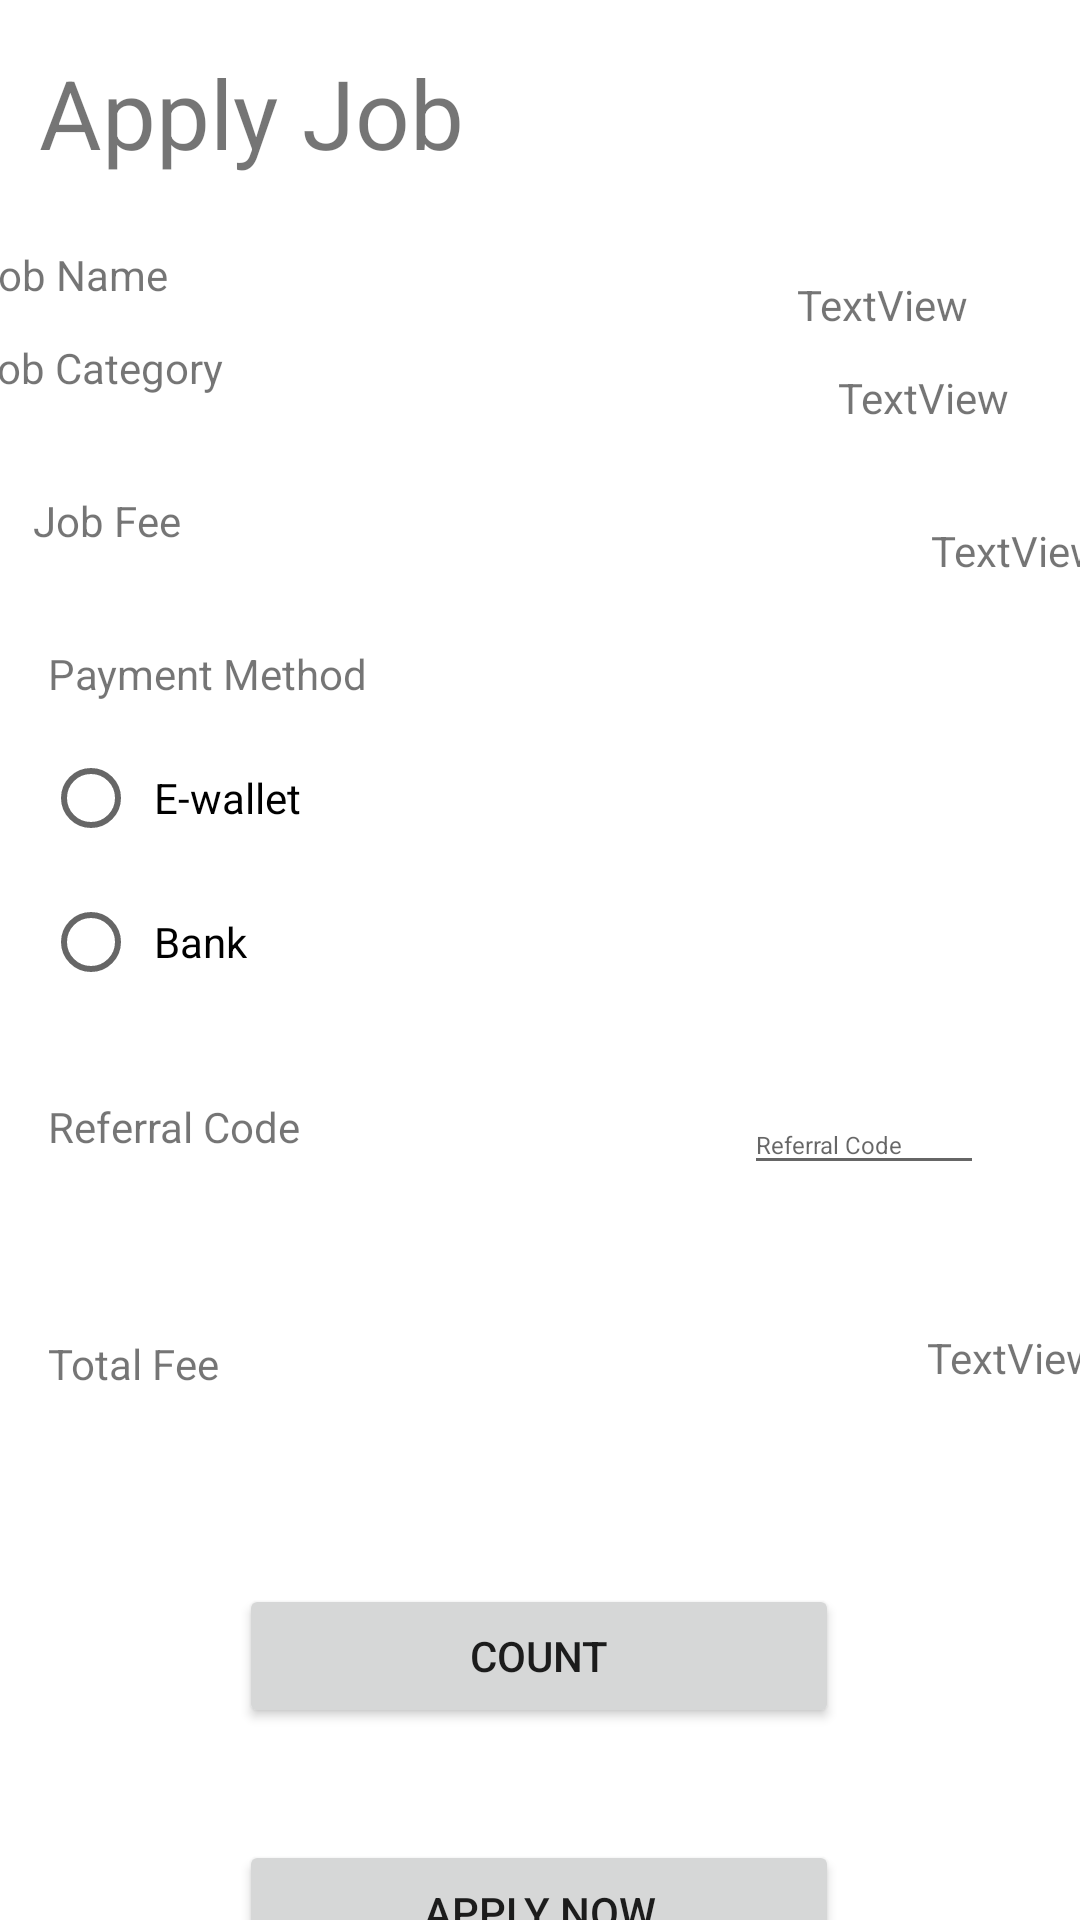

Android layout source for this screen:
<!-- AndroidManifest.xml: application theme Theme.Jworkandroid -->
<!-- res/layout/activity_apply_job.xml -->
<?xml version="1.0" encoding="utf-8"?>
<androidx.constraintlayout.widget.ConstraintLayout xmlns:android="http://schemas.android.com/apk/res/android"
    xmlns:app="http://schemas.android.com/apk/res-auto"
    xmlns:tools="http://schemas.android.com/tools"
    android:layout_width="match_parent"
    android:layout_height="match_parent"
    tools:context=".ApplyJobActivity">

    <TextView
        android:id="@+id/pesanan"
        android:layout_width="wrap_content"
        android:layout_height="wrap_content"
        android:layout_marginTop="16dp"
        android:text="@string/apply_job"
        android:textSize="32sp"
        app:layout_constraintEnd_toEndOf="parent"
        app:layout_constraintHorizontal_bias="0.059"
        app:layout_constraintStart_toStartOf="parent"
        app:layout_constraintTop_toTopOf="parent" />

    <TextView
        android:id="@+id/staticJobName"
        android:layout_width="wrap_content"
        android:layout_height="wrap_content"
        android:layout_marginStart="17dp"
        android:layout_marginTop="23dp"
        android:layout_marginEnd="330dp"
        android:text="@string/job_name"
        app:layout_constraintEnd_toEndOf="parent"
        app:layout_constraintStart_toStartOf="parent"
        app:layout_constraintTop_toBottomOf="@+id/pesanan" />

    <TextView
        android:id="@+id/staticCategory"
        android:layout_width="wrap_content"
        android:layout_height="wrap_content"
        android:layout_marginStart="16dp"
        android:layout_marginTop="12dp"
        android:layout_marginEnd="311dp"
        android:text="@string/job_category"
        app:layout_constraintEnd_toEndOf="parent"
        app:layout_constraintStart_toStartOf="parent"
        app:layout_constraintTop_toBottomOf="@+id/staticJobName" />

    <TextView
        android:id="@+id/staticFee"
        android:layout_width="wrap_content"
        android:layout_height="wrap_content"
        android:layout_marginStart="16dp"
        android:layout_marginTop="32dp"
        android:layout_marginEnd="337dp"
        android:text="@string/job_fee"
        app:layout_constraintEnd_toEndOf="parent"
        app:layout_constraintHorizontal_bias="0.125"
        app:layout_constraintStart_toStartOf="parent"
        app:layout_constraintTop_toBottomOf="@+id/staticCategory" />

    <TextView
        android:id="@+id/job_name"
        android:layout_width="wrap_content"
        android:layout_height="wrap_content"
        android:layout_marginStart="210dp"
        android:layout_marginTop="92dp"
        android:text="@string/textview"
        app:layout_constraintEnd_toEndOf="parent"
        app:layout_constraintHorizontal_bias="0.0"
        app:layout_constraintStart_toEndOf="@+id/staticJobName"
        app:layout_constraintTop_toTopOf="parent" />

    <TextView
        android:id="@+id/job_category"
        android:layout_width="wrap_content"
        android:layout_height="wrap_content"
        android:layout_marginStart="221dp"
        android:layout_marginTop="12dp"
        android:layout_marginEnd="40dp"
        android:text="@string/textview"
        app:layout_constraintEnd_toEndOf="parent"
        app:layout_constraintStart_toEndOf="@+id/staticCategory"
        app:layout_constraintTop_toBottomOf="@+id/job_name" />

    <TextView
        android:id="@+id/job_fee"
        android:layout_width="wrap_content"
        android:layout_height="wrap_content"
        android:layout_marginStart="250dp"
        android:layout_marginTop="32dp"
        android:layout_marginEnd="41dp"
        android:text="@string/textview"
        app:layout_constraintEnd_toEndOf="parent"
        app:layout_constraintHorizontal_bias="0.0"
        app:layout_constraintStart_toEndOf="@+id/staticFee"
        app:layout_constraintTop_toBottomOf="@+id/job_category" />

    <TextView
        android:id="@+id/staticPayMethod"
        android:layout_width="wrap_content"
        android:layout_height="wrap_content"
        android:layout_marginStart="16dp"
        android:layout_marginTop="32dp"
        android:text="@string/payment_method"
        app:layout_constraintStart_toStartOf="parent"
        app:layout_constraintTop_toBottomOf="@+id/staticFee" />

    <RadioGroup
        android:id="@+id/radioGroup"
        android:layout_width="wrap_content"
        android:layout_height="wrap_content"
        android:layout_marginTop="8dp"
        app:layout_constraintEnd_toEndOf="parent"
        app:layout_constraintHorizontal_bias="0.053"
        app:layout_constraintStart_toStartOf="parent"
        app:layout_constraintTop_toBottomOf="@+id/staticPayMethod">

        <RadioButton
            android:id="@+id/ewallet"
            android:layout_width="wrap_content"
            android:layout_height="wrap_content"
            android:padding="5dp"
            android:text="@string/e_wallet"
            tools:layout_editor_absoluteX="24dp"
            tools:layout_editor_absoluteY="279dp"/>

        <RadioButton
            android:id="@+id/bank"
            android:layout_width="wrap_content"
            android:layout_height="wrap_content"
            android:padding="5dp"
            android:text="@string/bank"
            tools:layout_editor_absoluteX="24dp"
            tools:layout_editor_absoluteY="279dp"/>
    </RadioGroup>

    <TextView
        android:id="@+id/textCode"
        android:layout_width="wrap_content"
        android:layout_height="wrap_content"
        android:layout_marginStart="16dp"
        android:layout_marginTop="28dp"
        android:text="@string/referral_code"
        app:layout_constraintStart_toStartOf="parent"
        app:layout_constraintTop_toBottomOf="@+id/radioGroup" />

    <EditText
        android:id="@+id/referral_code"
        android:layout_width="80dp"
        android:layout_height="30dp"
        android:layout_marginTop="172dp"
        android:layout_marginEnd="32dp"
        android:ems="10"
        android:inputType="textPersonName"
        android:textSize="8sp"
        app:layout_constraintEnd_toEndOf="parent"
        app:layout_constraintHorizontal_bias="1.0"
        app:layout_constraintStart_toEndOf="@+id/textCode"
        app:layout_constraintTop_toBottomOf="@+id/job_fee"
        android:hint="@string/referral_code"
        android:autofillHints="@string/referral_code" />

    <TextView
        android:id="@+id/staticTotalFee"
        android:layout_width="wrap_content"
        android:layout_height="wrap_content"
        android:layout_marginStart="16dp"
        android:layout_marginTop="60dp"
        android:text="@string/total_fee"
        app:layout_constraintStart_toStartOf="parent"
        app:layout_constraintTop_toBottomOf="@+id/textCode" />

    <TextView
        android:id="@+id/total_fee"
        android:layout_width="wrap_content"
        android:layout_height="wrap_content"
        android:layout_marginStart="236dp"
        android:layout_marginTop="48dp"
        android:text="@string/textview"
        app:layout_constraintEnd_toEndOf="parent"
        app:layout_constraintHorizontal_bias="0.0"
        app:layout_constraintStart_toEndOf="@+id/staticTotalFee"
        app:layout_constraintTop_toBottomOf="@+id/referral_code" />

    <Button
        android:id="@+id/hitung"
        android:layout_width="200dp"
        android:layout_height="wrap_content"
        android:layout_marginTop="528dp"
        android:text="@string/count"
        app:layout_constraintEnd_toEndOf="parent"
        app:layout_constraintHorizontal_bias="0.497"
        app:layout_constraintStart_toStartOf="parent"
        app:layout_constraintTop_toTopOf="parent" />

    <Button
        android:id="@+id/btnApply"
        android:layout_width="200dp"
        android:layout_height="wrap_content"
        android:layout_marginTop="40dp"
        android:text="@string/apply_now"
        app:layout_constraintBottom_toBottomOf="parent"
        app:layout_constraintEnd_toEndOf="parent"
        app:layout_constraintHorizontal_bias="0.497"
        app:layout_constraintStart_toStartOf="parent"
        app:layout_constraintTop_toBottomOf="@+id/hitung"
        app:layout_constraintVertical_bias="0.116" />


</androidx.constraintlayout.widget.ConstraintLayout>
<!-- resources referenced by this layout -->
<resources>
  <string name="apply_job">Apply Job</string>
  <string name="apply_now">Apply Now</string>
  <string name="bank">Bank</string>
  <string name="count">Count</string>
  <string name="e_wallet">E-wallet</string>
  <string name="job_category">Job Category</string>
  <string name="job_fee">Job Fee</string>
  <string name="job_name">Job Name</string>
  <string name="payment_method">Payment Method</string>
  <string name="referral_code">Referral Code</string>
  <string name="textview">TextView</string>
  <string name="total_fee">Total Fee</string>
  <style name="Theme.Jworkandroid" parent="Theme.MaterialComponents.DayNight.NoActionBar">
          
          <item name="colorPrimary">@color/green</item>
          <item name="colorPrimaryVariant">@color/dark_green</item>
          <item name="colorOnPrimary">@color/white</item>
          
          <item name="colorSecondary">@color/teal_200</item>
          <item name="colorSecondaryVariant">@color/teal_700</item>
          <item name="colorOnSecondary">@color/black</item>
          
          <item name="android:statusBarColor" tools:targetApi="l">?attr/colorPrimaryVariant</item>
          
      </style>
  <color name="green">#7BE495</color>
  <color name="dark_green">#3A6351</color>
  <color name="white">#FFFFFFFF</color>
  <color name="teal_200">#FF03DAC5</color>
  <color name="teal_700">#FF018786</color>
  <color name="black">#FF000000</color>
</resources>
